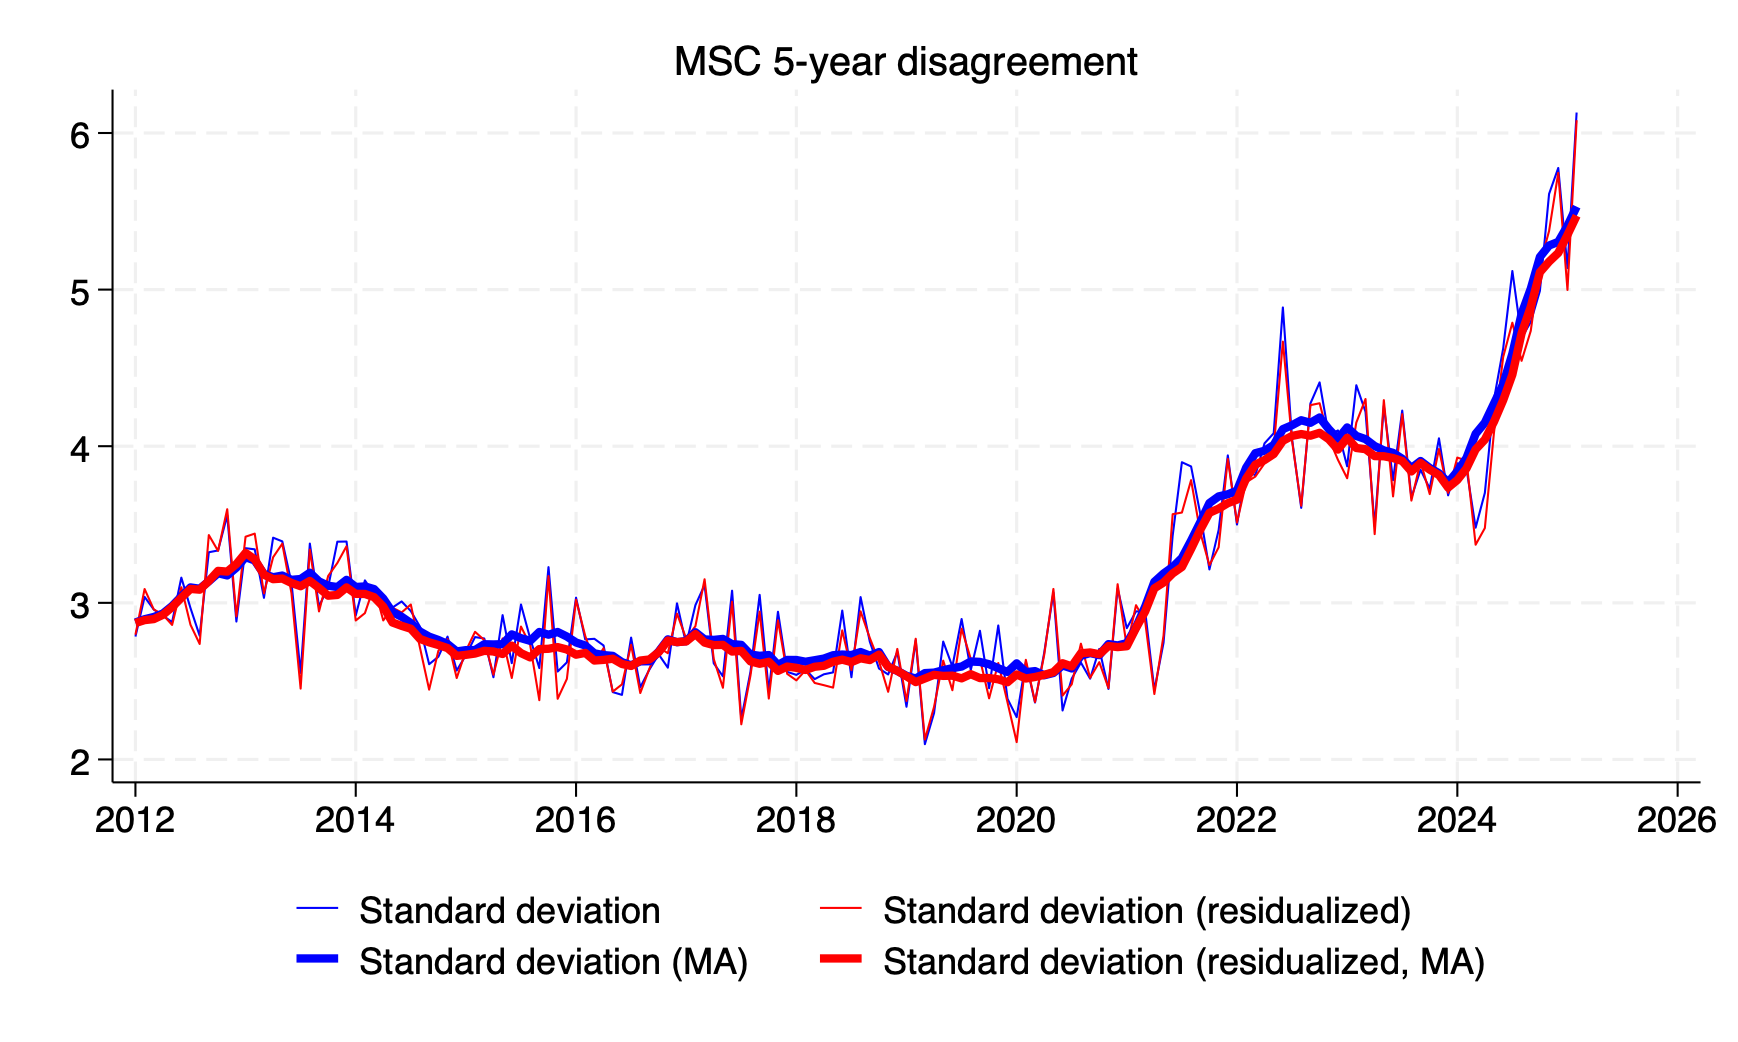

Values plotted in this chart, from the file beside it:
date, st_dev_lt_msc, st_dev_resid_lt_msc, st_dev_lt_msc_ma, st_dev_resid_lt_msc_ma
1978m1, , , , 
1978m2, , , , 
1978m3, , , , 
1978m4, , , , 
1978m5, , , , 
1978m6, , , , 
1978m7, , , , 
1978m8, , , , 
1978m9, , , , 
1978m10, , , , 
1978m11, , , , 
1978m12, , , , 
1979m1, , , , 
1979m2, 4.179, 4.187, 4.179, 4.187
1979m3, , , , 
1979m4, , , , 
1979m5, , , , 
1979m6, , , , 
1979m7, , , , 
1979m8, , , , 
1979m9, , , , 
1979m10, , , , 
1979m11, , , , 
1979m12, , , , 
1980m1, , , , 
1980m2, 6.112, 6.137, 6.112, 6.137
1980m3, , , , 
1980m4, , , , 
1980m5, , , , 
1980m6, , , , 
1980m7, , , , 
1980m8, 5.758, 5.908, 5.865, 5.905
1980m9, 5.972, 5.901, 5.928, 5.928
1980m10, , , , 
1980m11, , , , 
1980m12, , , , 
1981m1, 6.055, 5.974, 5.952, 5.854
1981m2, 5.473, 5.317, 5.945, 5.838
1981m3, 6.306, 6.222, 5.957, 5.894
1981m4, , , , 
1981m5, , , , 
1981m6, , , , 
1981m7, 5.992, 6.064, 6.146, 6.121
1981m8, 6.067, 5.938, 6.092, 6.088
1981m9, 6.218, 6.261, 5.917, 5.894
1981m10, , , , 
1981m11, , , , 
1981m12, , , , 
1982m1, 5.39, 5.314, 5.834, 5.784
1982m2, 5.949, 5.89, 5.706, 5.625
1982m3, 5.78, 5.672, 5.626, 5.569
1982m4, , , , 
1982m5, , , , 
1982m6, , , , 
1982m7, 5.387, 5.401, 5.64, 5.565
1982m8, 5.556, 5.581, 5.593, 5.529
1982m9, 5.837, 5.607, 5.581, 5.53
1982m10, , , , 
1982m11, , , , 
1982m12, , , , 
... 506 more rows
